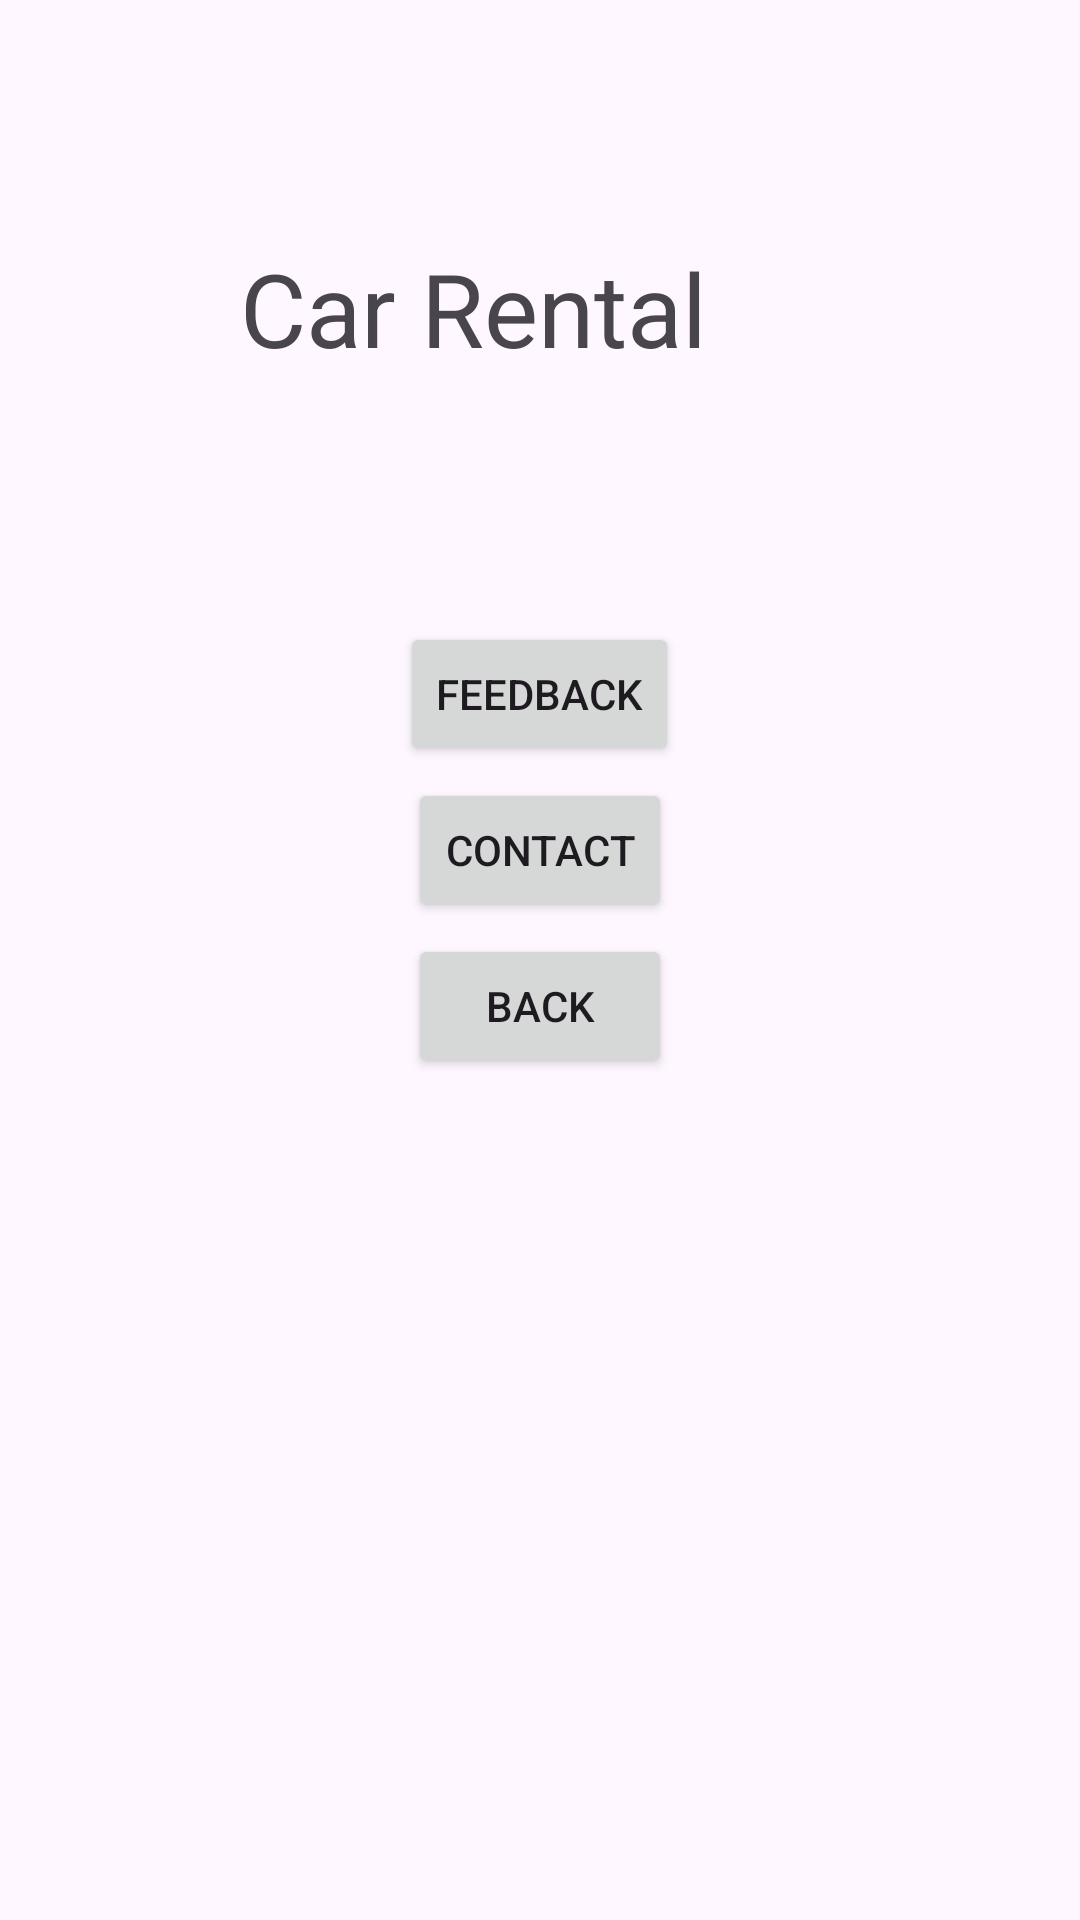

The Android layout XML behind this screen, and the referenced resources:
<!-- AndroidManifest.xml: application theme Theme.Finnal_project -->
<!-- res/layout/activity_customer.xml -->
<?xml version="1.0" encoding="utf-8"?>
<LinearLayout xmlns:android="http://schemas.android.com/apk/res/android"
    xmlns:app="http://schemas.android.com/apk/res-auto"
    xmlns:tools="http://schemas.android.com/tools"
    android:id="@+id/main"
    android:orientation="vertical"
    android:layout_width="match_parent"
    android:layout_height="match_parent"
    tools:context=".customerActivity">

    <TextView
        android:layout_margin="80dp"
        android:layout_width="wrap_content"
        android:layout_height="wrap_content"
        android:layout_gravity="left"
        android:text="Car Rental"
        android:textSize="34dp"
        />

    <Button
        android:id="@+id/btn_feedback"
        android:layout_margin="2dp"
        android:layout_width="wrap_content"
        android:layout_height="wrap_content"
        android:layout_gravity="center"
        android:gravity="center"
        android:text="feedback"

        />
    <Button
        android:id="@+id/btn_contact"
        android:layout_margin="2dp"
        android:layout_width="wrap_content"
        android:layout_height="wrap_content"
        android:layout_gravity="center"
        android:gravity="center"
        android:text="contact"

        />


    <Button
        android:id="@+id/btn_customerback"
        android:layout_margin="2dp"
        android:layout_width="wrap_content"
        android:layout_height="wrap_content"
        android:layout_gravity="center"
        android:gravity="center"
        android:text="Back"

        />

</LinearLayout>
<!-- resources referenced by this layout -->
<resources>
  <style name="Theme.Finnal_project" parent="Base.Theme.Finnal_project" />
  <style name="Base.Theme.Finnal_project" parent="Theme.Material3.DayNight.NoActionBar">
          
          
      </style>
</resources>
